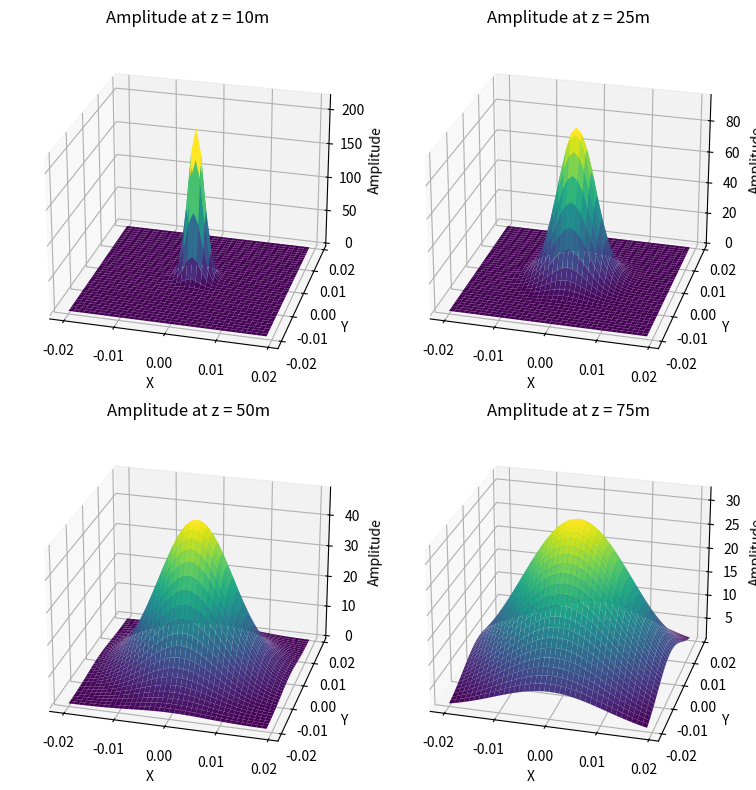

Python code for this plot:
import matplotlib.pyplot as plt
from matplotlib import  cm
import numpy as np

fig = plt.figure(figsize=(8,8))

E_0 = 500
lamda = 652*10**(-9)
n=1
w_0 = 1*10**(-3)
z_R = 3.14*w_0**2*n/lamda


def gauss(z,c):
    w_z = w_0*np.sqrt(1+(z/z_R)**2) 
    
    ax = fig.add_subplot(2,2,c,projection="3d")

    X = np.arange(-0.02,0.02,0.001)
    Y = np.arange(-0.02,0.02,0.001)

    X,Y = np.meshgrid(X,Y)

    Z = E_0*(w_0/w_z)*np.exp(-(X**2+Y**2)/w_z**2)
    
    print(len(Z),len(Z[0]))

    ax.plot_surface(X,Y,Z,cmap=cm.viridis)
    ax.set_xlabel("X")
    ax.set_ylabel("Y")
    ax.set_zlabel("Amplitude")
    ax.set_title("Amplitude at z = {}m".format(z))
    plt.tight_layout()
    ax.view_init(25,-75)

gauss(10,1)
gauss(25,2)
gauss(50,3)
gauss(75,4)
plt.show()